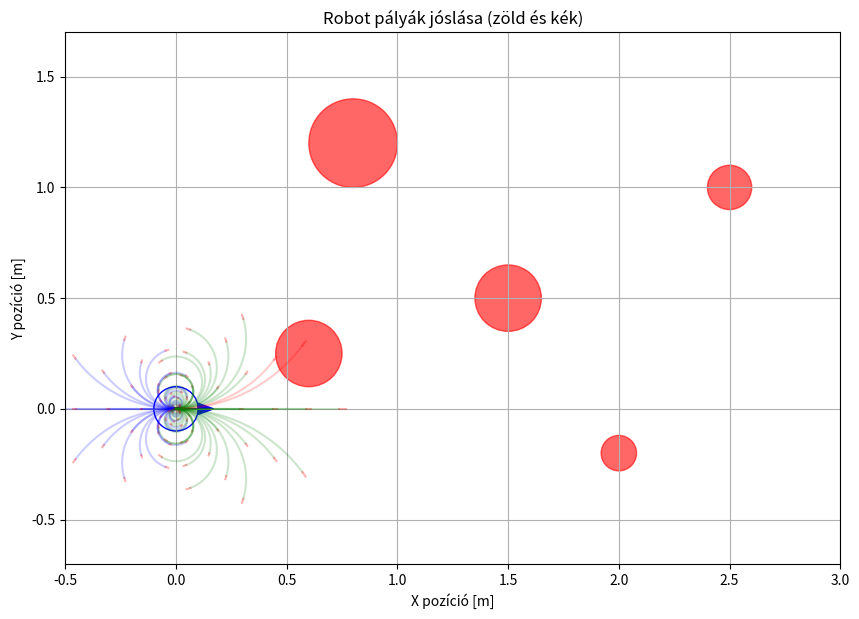

The matplotlib source for this figure:
import matplotlib.pyplot as plt     # kirajzolásra- szimuláció           --> cmd:pip install matplotlib numpy
import math                         # matematikai műveletekre pl.:pi

import numpy as np      #gyorsabb számolás miatt --> ez C-ben írodott

"""
get_robot_kinematics : a kerékadatokból v,w párokat számol --> differenciális meghajtású robot elmélete
"""
def get_robot_kinematics(w_L, w_R, config):
    v = ((w_L + w_R) / 2) * config.r_kerek
    w = ((w_R - w_L) / (2 * config.b)) * config.r_kerek
    return v, w

"""
Akadály osztály
"""
class Obstacle:
    def __init__(self, x, y, radius=0.1):
        self.x = x
        self.y = y
        self.radius = radius


"""        
Akadályok példányosítása
"""
obstacle_list = [
    Obstacle(0.6, 0.25, radius=0.15),
    Obstacle(1.5, 0.5, radius=0.15),  
    Obstacle(2.0, -0.2, radius=0.08),
    Obstacle(0.8, 1.2, radius=0.2),
    Obstacle(2.5, 1.0, radius=0.1)
]

"""
Kiszámítja a megtett utat az ív mentén az első ütközésig.
Ha nincs ütközés a predict_time alatt, egy nagy értéket ad vissza.
"""
def get_dist_on_trajectory(state, config, w_L, w_R, obstacle_list):
    temp_robot = robotstate(x=state.x, y=state.y, irany=state.irany, w_L=state.w_L, w_R=state.w_R)
    accumulated_dist = 0.0
    v_actual, _ = get_robot_kinematics(w_L, w_R, config)
    step_dist = abs(v_actual) * config.dt 
    
    for _ in np.arange(0, config.predict_time, config.dt):
        for obs in obstacle_list:
            dist_centers = math.hypot(temp_robot.x - obs.x, temp_robot.y - obs.y)
            if dist_centers <= (config.rob_radius + obs.radius):
                return accumulated_dist # Azonnali stop
        
        update(temp_robot, config, w_L, w_R, config.dt)
        accumulated_dist += step_dist
                
    return 10.0


#############xx FÉKEZÉSI FELTÉTELEK ###############
def AdmissableVelocity(robotconfig, w_L, w_R, state, obstacle_list):
    """
    Ellenőrzi, hogy a robot meg tud-e állni az adott íven az ütközés előtt.
    """
    # 1. Kiszámítjuk a távolságot az ív mentén az ütközésig
    dist_to_obs = get_dist_on_trajectory(state, robotconfig, w_L, w_R, obstacle_list)
    
    # 2. Megkapjuk a lineáris sebességet (v)
    v, _ = get_robot_kinematics(w_L, w_R, robotconfig)
    
    #Ez a képlet le van vezetve --> admissable velocity lap
    if abs(v) <= math.sqrt(2 * robotconfig.a_max * dist_to_obs):
        return True
    return False
   
############################################################
"""#Differenciális meghajtású robot esetén"""
class robotconfig:
    def __init__(robot):
        # feltételezem hogy a negativ és poziti sebességek megegyeznek v_max = v_min és w_max=w_min --> ezeket kiszámolom a kerekek adataibol és a robot konfigurációjából/ felépítéséből
        robot.r_kerek = 0.033   #[m]
        robot.b = 0.08 #[m]
        robot.w_kerek_max = 15 #rad/s
        robot.a_max = 2 # [m/s^2] gyorsulás
       
        robot.w_kerek_min = -robot.w_kerek_max
       
        # Felbontások a mintavételezéshez (most a kerék szögsebességére vonatkozóan)
        robot.w_kerek_resolution = 1.5 # [rad/s] A kerék szögsebesség mintavételezési finomsága.
       
        #DWA időparaméterek
        robot.dt = 0.1 # [s] --> időléspés (felbontás)
        robot.predict_time = 3 # [s] --> mennyi időre lásson előre
   
        #robot-alakja--> legyen kör az egyszerűség kedvéért
        robot.rob_radius = robot.b + 0.02 #[m]
       
       
        ########Optimalizáció###########
       
        #G(v,w)= Alfa*heading(v,w)+Beta*dist(v,w)+Gamma*vel(v,w)
        robot.Alfa = 2  #célra tarás súlya
        robot.Beta = 3 # Akadály kerülés súlya
        robot.Gamma = 1 #Sebesség súlya
       
"""
Robot jelenlegi állapotának eltárolása
"""
class robotstate:
    def __init__(robot, x=0, y=0, v=0, w=0, irany = 0, w_L=0, w_R=0):  #default konstruktor
        robot.x = x
        robot.y = y
        robot.v = v
        robot.w = w
        robot.irany = irany
        robot.w_L = w_L
        robot.w_R = w_R

"""
Robot állapotának frissítése
"""
def update(robot, config, w_L, w_R, dt):
   
        v, w = get_robot_kinematics(w_L, w_R, config)
        theta_0 = robot.irany
       
        #1.eset --> ha kanyarodik w!=0
        if(abs(w)!=0):
            robot.x += (v/w) * (math.sin(theta_0 + w*dt) - math.sin(theta_0 ))
            robot.y += - (v/w) * (math.cos(theta_0 + w*dt) - math.cos(theta_0))
        else:
            #2.eset --> ha w=0 --> egyenesen halad
            robot.x += v*math.cos(theta_0)*dt
            robot.y += v*math.sin(theta_0)*dt
       
        #otientáció frissítés
        robot.irany += w*dt
       
        robot.v = v
        robot.w = w
       
        robot.w_L = w_L
        robot.w_R = w_R
       
        # Visszaadjuk a teljes állapotvektort
        return np.array([robot.x, robot.y, robot.irany, robot.v, robot.w, robot.w_L, robot.w_R])

"""        
Összes választható v,w pár kiszámolása kerekekből számítva
"""
def pairstochoose (robotconfig, robotstate):

    w_dot_max = robotconfig.a_max / robotconfig.r_kerek         #w=a/r
   
    w_L_min_actual = max(robotconfig.w_kerek_min, robotstate.w_L - w_dot_max * robotconfig.dt)
    w_L_max_actual = min(robotconfig.w_kerek_max, robotstate.w_L + w_dot_max * robotconfig.dt)

    w_R_min_actual = max(robotconfig.w_kerek_min, robotstate.w_R - w_dot_max * robotconfig.dt)
    w_R_max_actual = min(robotconfig.w_kerek_max, robotstate.w_R + w_dot_max * robotconfig.dt)
   
    w_L_samples = np.arange(w_L_min_actual, w_L_max_actual + robotconfig.w_kerek_resolution, robotconfig.w_kerek_resolution)
    w_R_samples = np.arange(w_R_min_actual, w_R_max_actual + robotconfig.w_kerek_resolution, robotconfig.w_kerek_resolution)

    all_pairs = []
    for w_L in w_L_samples:
        for w_R in w_R_samples:
            v, w = get_robot_kinematics(w_L, w_R, robotconfig)

            all_pairs.append([v, w, w_L, w_R])
    return all_pairs

########################Összes lehetséges válaztható pálya eltárolása ami biztonságos megállást biztosít, ez frissüljön minden egyes döntáshozásnál#######################x

def safepairs (robotconfig, state, obstacle_list):
    w_dot_max = robotconfig.a_max / robotconfig.r_kerek
    
    # Dinamikus ablak kiszámítása (mint a pairstochoose-ban)
    w_L_min_actual = max(robotconfig.w_kerek_min, state.w_L - w_dot_max * robotconfig.dt)
    w_L_max_actual = min(robotconfig.w_kerek_max, state.w_L + w_dot_max * robotconfig.dt)

    w_R_min_actual = max(robotconfig.w_kerek_min, state.w_R - w_dot_max * robotconfig.dt)
    w_R_max_actual = min(robotconfig.w_kerek_max, state.w_R + w_dot_max * robotconfig.dt)
    
    w_L_samples = np.arange(w_L_min_actual, w_L_max_actual + robotconfig.w_kerek_resolution, robotconfig.w_kerek_resolution)
    w_R_samples = np.arange(w_R_min_actual, w_R_max_actual + robotconfig.w_kerek_resolution, robotconfig.w_kerek_resolution)

    admissible_list = [] # Ebben csak a "jó" párok lesznek
    
    for w_L in w_L_samples:
        for w_R in w_R_samples:
            if AdmissableVelocity(robotconfig, w_L, w_R, state, obstacle_list):
                v, w = get_robot_kinematics(w_L, w_R, robotconfig)
                admissible_list.append([v, w, w_L, w_R])
                
    return admissible_list

################################################

############# optimalizáció #####################
def optimalisation (robotconfig, state, safe_pairs, goal, obstacle_list):
    return best_pair


################################################

"""
szimulációs rész
"""
def plot_all_trajectories(state, config, all_pairs, obstacles):
    plt.figure(figsize=(10, 10))
    plt.grid(True)
    
    #Kirajzolás miatti rész ez
    # 1. AKADÁLYOK kirajzolása és határaik begyűjtése
    all_x = [obs.x for obs in obstacles] + [state.x]
    all_y = [obs.y for obs in obstacles] + [state.y]
    
    for obs in obstacles:
        circle = plt.Circle((obs.x, obs.y), obs.radius, color="red", alpha=0.6)
        plt.gca().add_artist(circle)
    
    #Kirajzolás miatti rész ez
    # Kézi tengelybeállítás az akadályok és a robot alapján
    # Hagyunk egy kis margót (0.5m) a széleken
    plt.xlim(min(all_x) - 0.5, max(all_x) + 0.5)
    plt.ylim(min(all_y) - 0.5, max(all_y) + 0.5)
    
    plt.gca().set_aspect('equal', adjustable='box')
        
    # 1. Összes lehetséges PÁLYA kirajzolása 
    for p_v, p_w, w_L, w_R in all_pairs:
        
        is_safe = AdmissableVelocity(config, w_L, w_R, state, obstacles)
        dist_to_coll = get_dist_on_trajectory(state, config, w_L, w_R, obstacles)
        if dist_to_coll < (abs(p_v) * config.predict_time) or not is_safe:
            path_color = "-r" 
        elif p_v > 0:
            path_color = "-g"
        else:
            path_color = "-b"

        
        
        # 1. JÓSOLT SZAKASZ SZIMULÁCIÓJA
        ghost_robot = robotstate(x=state.x, y=state.y, irany=state.irany, w_L=state.w_L, w_R=state.w_R)
        path_x, path_y = [ghost_robot.x], [ghost_robot.y]

        for _ in np.arange(0, config.predict_time, config.dt):
            update(ghost_robot, config, w_L, w_R, config.dt)
            path_x.append(ghost_robot.x)
            path_y.append(ghost_robot.y)
           
        plt.plot(path_x, path_y, path_color, alpha=0.2)
        
        # 2. FÉKEZÉSI SZAKASZ SZIMULÁCIÓJA (ÍVES PIROS PÁLYA)
        # Megállási idő kiszámítása: t = v / a
        t_stop = abs(p_v) / config.a_max if abs(p_v) > 0 else 0
        
        # A fékezést a jósolt szakasz végpontjáról (ghost_robot) indítjuk
        brake_robot = robotstate(x=ghost_robot.x, y=ghost_robot.y, irany=ghost_robot.irany, w_L=w_L, w_R=w_R)
        brake_x, brake_y = [brake_robot.x], [brake_robot.y]
        
        # Lassulás szimulációja: a keréksebességek fokozatosan csökkennek
        stop_steps = np.arange(0, t_stop, config.dt)
        for i, _ in enumerate(stop_steps):
            # Sebességcsökkentési faktor (1.0 -> 0.0)
            factor = max(0, 1.0 - (i * config.dt / t_stop)) if t_stop > 0 else 0
            # Frissítjük a szellemrobotot a csökkentett keréksebességekkel
            update(brake_robot, config, w_L * factor, w_R * factor, config.dt)
            brake_x.append(brake_robot.x)
            brake_y.append(brake_robot.y)
            
        # Piros ív kirajzolása (ez már követi a kanyart)
        plt.plot(brake_x, brake_y, "-r", alpha=0.3)
   
   
    # 2. A robot és az irány kirajzolása
    robot_circle = plt.Circle((state.x, state.y), config.rob_radius, color="b", fill=False)
    plt.gca().add_artist(robot_circle)
    plt.arrow(state.x, state.y, 
              config.rob_radius * math.cos(state.irany),
              config.rob_radius * math.sin(state.irany), 
              head_width=0.05,
              head_length=0.07,
              fc='b', ec='b')
    
    # Tengelyfeliratok és mértékegységek hozzáadása
    plt.xlabel("X pozíció [m]")
    plt.ylabel("Y pozíció [m]")
    plt.title("Robot pályák jóslása (zöld és kék)")
   
    plt.show()

# Futtatás
conf = robotconfig()
curr_state = robotstate(x=0, y=0, v=0.5, w=0.1, irany=0)
pairs = pairstochoose(conf, curr_state)
plot_all_trajectories(curr_state, conf, pairs, obstacle_list)


"""
import matplotlib.pyplot as plt
import math
import numpy as np

# --- ALAPOSZTÁLYOK ---

class robotconfig:
    def __init__(self):
        self.r_kerek = 0.033
        self.b = 0.08
        self.w_kerek_max = 15.0
        self.w_kerek_min = -15.0
        self.a_max = 2.0
        self.w_kerek_resolution = 2.0  # Ritkább mintavétel a gyorsabb rajzolásért
        self.dt = 0.1
        self.predict_time = 2.5
        self.rob_radius = 0.12
        
        # Súlyok a döntéshez
        self.Alfa = 4.0   # Célra tartás (magasabb = agresszívabb célkövetés)
        self.Beta = 2.0   # Akadálykerülés
        self.Gamma = 1.0  # Sebesség
        
class robotstate:
    def __init__(self, x=0, y=0, v=0, w=0, irany=0, w_L=0, w_R=0):
        self.x, self.y, self.v, self.w = x, y, v, w
        self.irany, self.w_L, self.w_R = irany, w_L, w_R

class Obstacle:
    def __init__(self, x, y, radius=0.15):
        self.x, self.y, self.radius = x, y, radius

# --- FÜGGVÉNYEK ---

def get_robot_kinematics(w_L, w_R, config):
    v = ((w_L + w_R) / 2) * config.r_kerek
    w = ((w_R - w_L) / (2 * config.b)) * config.r_kerek
    return v, w

def update(robot, config, w_L, w_R, dt):
    v, w = get_robot_kinematics(w_L, w_R, config)
    theta_0 = robot.irany
    if abs(w) > 1e-5:
        robot.x += (v/w) * (math.sin(theta_0 + w*dt) - math.sin(theta_0))
        robot.y += - (v/w) * (math.cos(theta_0 + w*dt) - math.cos(theta_0))
    else:
        robot.x += v * math.cos(theta_0) * dt
        robot.y += v * math.sin(theta_0) * dt
    robot.irany += w * dt
    robot.v, robot.w, robot.w_L, robot.w_R = v, w, w_L, w_R
    return robot

def get_dist_on_trajectory(state, config, w_L, w_R, obstacle_list):
    temp_robot = robotstate(x=state.x, y=state.y, irany=state.irany, w_L=state.w_L, w_R=state.w_R)
    accumulated_dist = 0.0
    v_actual, _ = get_robot_kinematics(w_L, w_R, config)
    for _ in np.arange(0, config.predict_time, config.dt):
        for obs in obstacle_list:
            if math.hypot(temp_robot.x - obs.x, temp_robot.y - obs.y) <= (config.rob_radius + obs.radius):
                return accumulated_dist 
        update(temp_robot, config, w_L, w_R, config.dt)
        accumulated_dist += abs(v_actual) * config.dt
    return 10.0

def AdmissableVelocity(robotconfig, w_L, w_R, state, obstacle_list):
    dist = get_dist_on_trajectory(state, robotconfig, w_L, w_R, obstacle_list)
    v, _ = get_robot_kinematics(w_L, w_R, robotconfig)
    return abs(v) <= math.sqrt(2 * robotconfig.a_max * dist)

def pairstochoose(robotconfig, robotstate):
    w_dot_max = robotconfig.a_max / robotconfig.r_kerek
    w_L_min = max(robotconfig.w_kerek_min, robotstate.w_L - w_dot_max * robotconfig.dt)
    w_L_max = min(robotconfig.w_kerek_max, robotstate.w_L + w_dot_max * robotconfig.dt)
    w_R_min = max(robotconfig.w_kerek_min, robotstate.w_R - w_dot_max * robotconfig.dt)
    w_R_max = min(robotconfig.w_kerek_max, robotstate.w_R + w_dot_max * robotconfig.dt)
    
    samples_L = np.arange(w_L_min, w_L_max + 0.1, robotconfig.w_kerek_resolution)
    samples_R = np.arange(w_R_min, w_R_max + 0.1, robotconfig.w_kerek_resolution)
    return [[get_robot_kinematics(l, r, robotconfig)[0], get_robot_kinematics(l, r, robotconfig)[1], l, r] 
            for l in samples_L for r in samples_R]

def optimisation(robotconfig, state, goal, obstacle_list):
    all_pairs = pairstochoose(robotconfig, state)
    best_score = -float('inf')
    best_pair = None
    safe_pairs = []

    for v, w, w_L, w_R in all_pairs:
        is_safe = AdmissableVelocity(robotconfig, w_L, w_R, state, obstacle_list)
        if not is_safe: continue
        
        # Predikció végpontja a pontozáshoz
        temp_robot = robotstate(x=state.x, y=state.y, irany=state.irany, w_L=state.w_L, w_R=state.w_R)
        for _ in np.arange(0, robotconfig.predict_time, robotconfig.dt):
            update(temp_robot, robotconfig, w_L, w_R, robotconfig.dt)
        
        angle_to_goal = math.atan2(goal[1] - temp_robot.y, goal[0] - temp_robot.x)
        score_heading = math.pi - abs(math.atan2(math.sin(angle_to_goal - temp_robot.irany), math.cos(angle_to_goal - temp_robot.irany)))
        score_dist = get_dist_on_trajectory(state, robotconfig, w_L, w_R, obstacle_list)
        score_vel = abs(v)

        score = (robotconfig.Alfa * score_heading + robotconfig.Beta * score_dist + robotconfig.Gamma * score_vel)
        
        safe_pairs.append([v, w, w_L, w_R])
        if score > best_score:
            best_score = score
            best_pair = [v, w, w_L, w_R]
            
    return best_pair, all_pairs

# --- SZIMULÁCIÓ ---

def run_dwa():
    conf = robotconfig()
    state = robotstate(x=0, y=0, irany=0, w_L=0, w_R=0)
    goal = [4.0, 3.0]
    obstacles = [Obstacle(1.2, 0.8), Obstacle(2.5, 2.0), Obstacle(1.0, 2.5), Obstacle(3.0, 1.0)]
    
    traj_x, traj_y = [state.x], [state.y]
    
    plt.ion()
    fig, ax = plt.subplots(figsize=(9, 7))

    for step in range(200):
        best, all_pairs = optimisation(conf, state, goal, obstacles)
        
        if best is None: break
        
        ax.clear()
        # 1. Összes pálya rajzolása (piros = veszélyes, szürke = lassú/lehetséges)
        for v, w, w_L, w_R in all_pairs:
            is_safe = AdmissableVelocity(conf, w_L, w_R, state, obstacles)
            ghost = robotstate(x=state.x, y=state.y, irany=state.irany)
            px, py = [ghost.x], [ghost.y]
            for _ in np.arange(0, conf.predict_time, conf.dt * 2): # Ritkább pontok a gyorsasághoz
                update(ghost, conf, w_L, w_R, conf.dt * 2)
                px.append(ghost.x)
                py.append(ghost.y)
            color = 'red' if not is_safe else 'gray'
            ax.plot(px, py, color=color, alpha=0.15, lw=0.5)

        # 2. VÁLASZTOTT pálya kiemelése (Zöld)
        ghost = robotstate(x=state.x, y=state.y, irany=state.irany)
        gx, gy = [ghost.x], [ghost.y]
        for _ in np.arange(0, conf.predict_time, conf.dt):
            update(ghost, conf, best[2], best[3], conf.dt)
            gx.append(ghost.x)
            gy.append(ghost.y)
        ax.plot(gx, gy, color='lime', lw=3, label="Választott irány")

        # 3. Robot, akadályok és cél
        ax.plot(traj_x, traj_y, "-b", lw=1)
        ax.plot(goal[0], goal[1], "gx", markersize=12, mew=3, label="Cél")
        for obs in obstacles:
            ax.add_patch(plt.Circle((obs.x, obs.y), obs.radius, color="red", alpha=0.5))
        ax.add_patch(plt.Circle((state.x, state.y), conf.rob_radius, color="blue", fill=False, lw=2))

        # Állapot frissítése
        update(state, conf, best[2], best[3], conf.dt)
        traj_x.append(state.x)
        traj_y.append(state.y)

        # Keret beállítása (dinamikus)
        ax.set_xlim(min(0, state.x)-1, max(goal[0], state.x)+1)
        ax.set_ylim(min(0, state.y)-1, max(goal[1], state.y)+1)
        ax.set_aspect('equal')
        ax.grid(True, linestyle='--', alpha=0.6)
        plt.title(f"DWA Szimuláció - Lépés: {step} | v: {state.v:.2f} m/s")
        plt.pause(0.001)

        if math.hypot(state.x - goal[0], state.y - goal[1]) < 0.15:
            print("Célba ért!")
            break

    plt.ioff()
    plt.show()

if __name__ == "__main__":
    run_dwa()
    """
